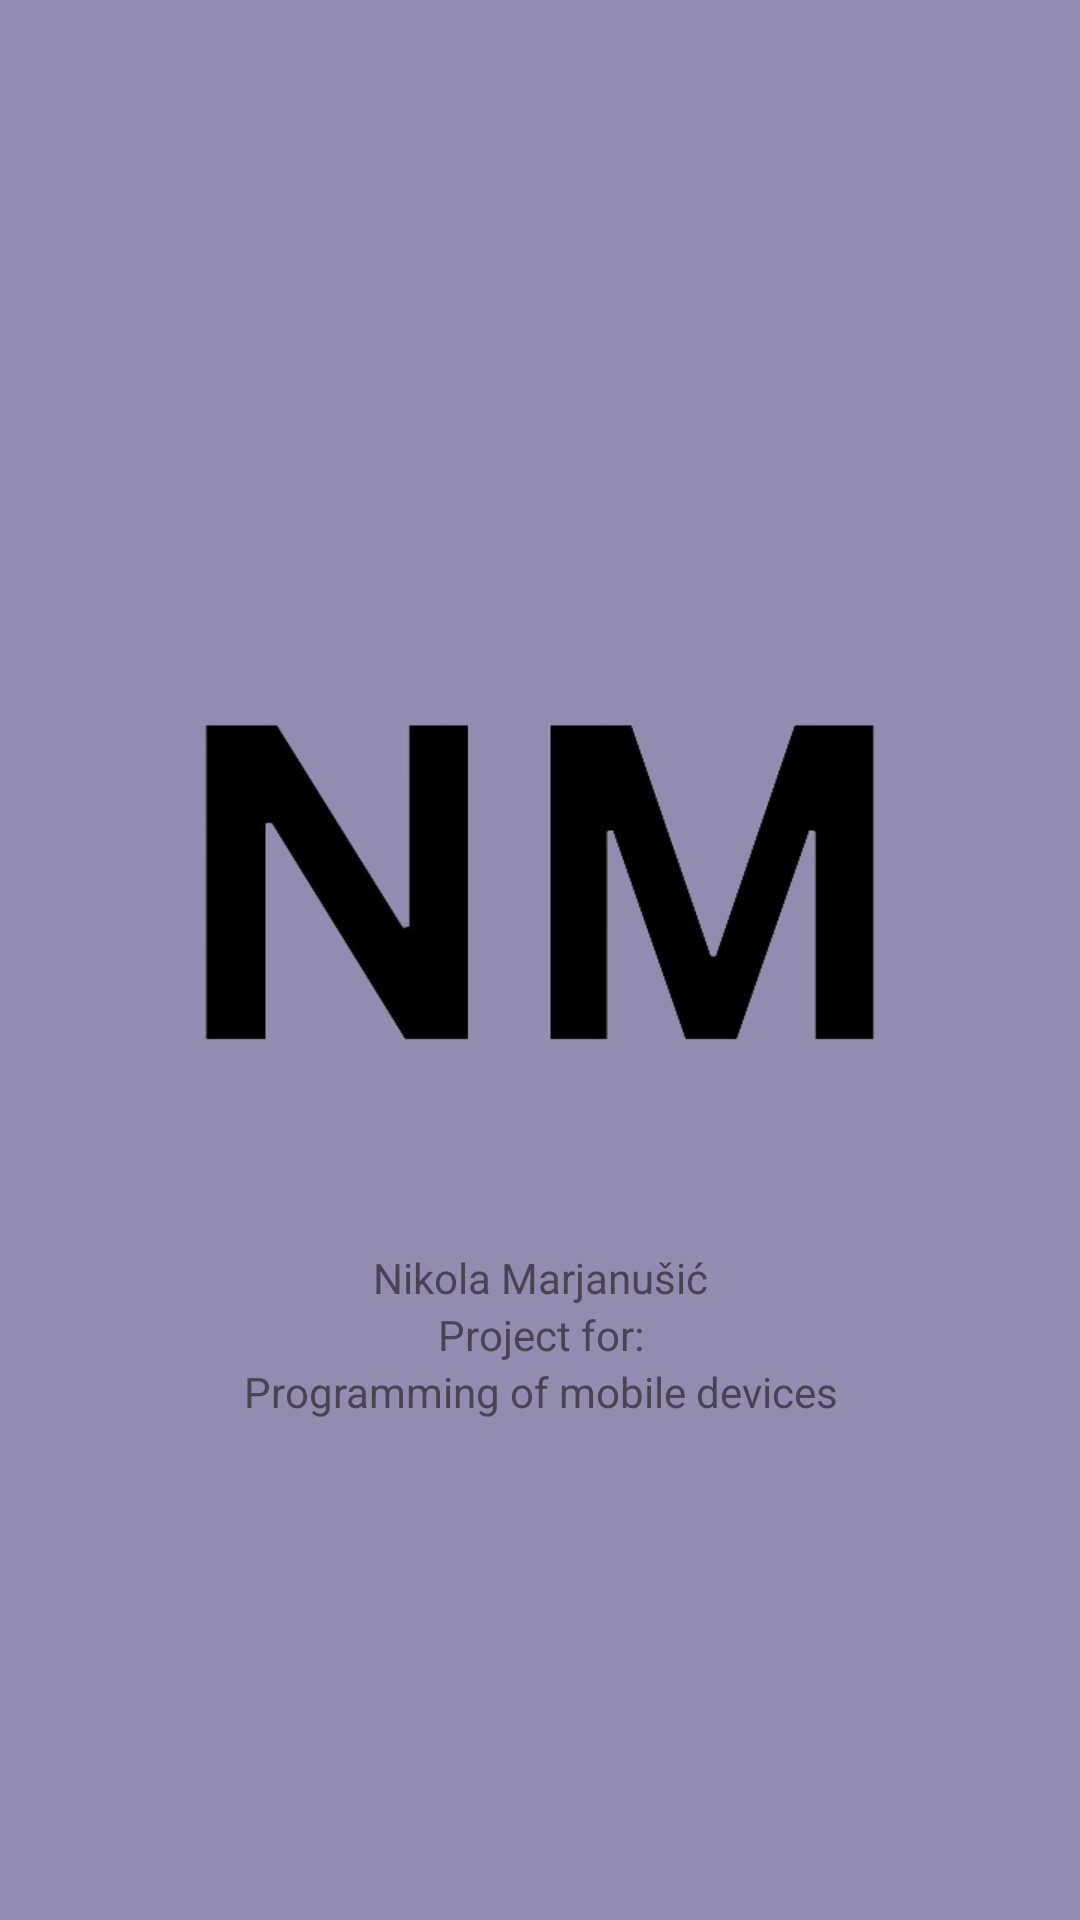

Write the Android layout XML for this screen, with the resource values it uses.
<!-- AndroidManifest.xml: application theme Theme.Mobil_Projekat -->
<!-- res/layout/activity_splash.xml -->
<?xml version="1.0" encoding="utf-8"?>
<androidx.constraintlayout.widget.ConstraintLayout xmlns:android="http://schemas.android.com/apk/res/android"
    xmlns:app="http://schemas.android.com/apk/res-auto"
    xmlns:tools="http://schemas.android.com/tools"
    android:id="@+id/main"
    android:layout_width="match_parent"
    android:layout_height="match_parent"
    tools:context=".SplashActivity"
    android:background="#FF938CB1">


    <LinearLayout
        android:layout_width="match_parent"
        android:layout_height="match_parent"
        android:gravity="center"
        android:orientation="vertical"
        app:layout_constraintBottom_toBottomOf="parent"
        app:layout_constraintEnd_toEndOf="parent"
        app:layout_constraintStart_toStartOf="parent"
        app:layout_constraintTop_toTopOf="parent">

        <ImageView
            android:id="@+id/imageView2"
            android:layout_width="250dp"
            android:layout_height="250dp"
            app:srcCompat="@drawable/logo"
            android:contentDescription="Logo" />

        <TextView
            android:id="@+id/textView2"
            android:layout_width="match_parent"
            android:layout_height="wrap_content"
            android:gravity="center"
            android:text="@string/author_name" />

        <TextView
            android:id="@+id/textView3"
            android:layout_width="match_parent"
            android:layout_height="wrap_content"
            android:gravity="center"
            android:text="@string/project_for" />

        <TextView
            android:id="@+id/textView5"
            android:layout_width="match_parent"
            android:layout_height="wrap_content"
            android:gravity="center"
            android:text="@string/class_name" />

    </LinearLayout>

</androidx.constraintlayout.widget.ConstraintLayout>
<!-- resources referenced by this layout -->
<resources>
  <!-- drawable logo: png bitmap (drawable, 25349 bytes) -->
  <string name="author_name">Nikola Marjanušić</string>
  <string name="class_name">Programming of mobile devices</string>
  <string name="project_for">Project for:</string>
  <style name="Theme.Mobil_Projekat" parent="Base.Theme.Mobil_Projekat" />
  <style name="Base.Theme.Mobil_Projekat" parent="Theme.Material3.DayNight.NoActionBar">
          
          
      </style>
</resources>
